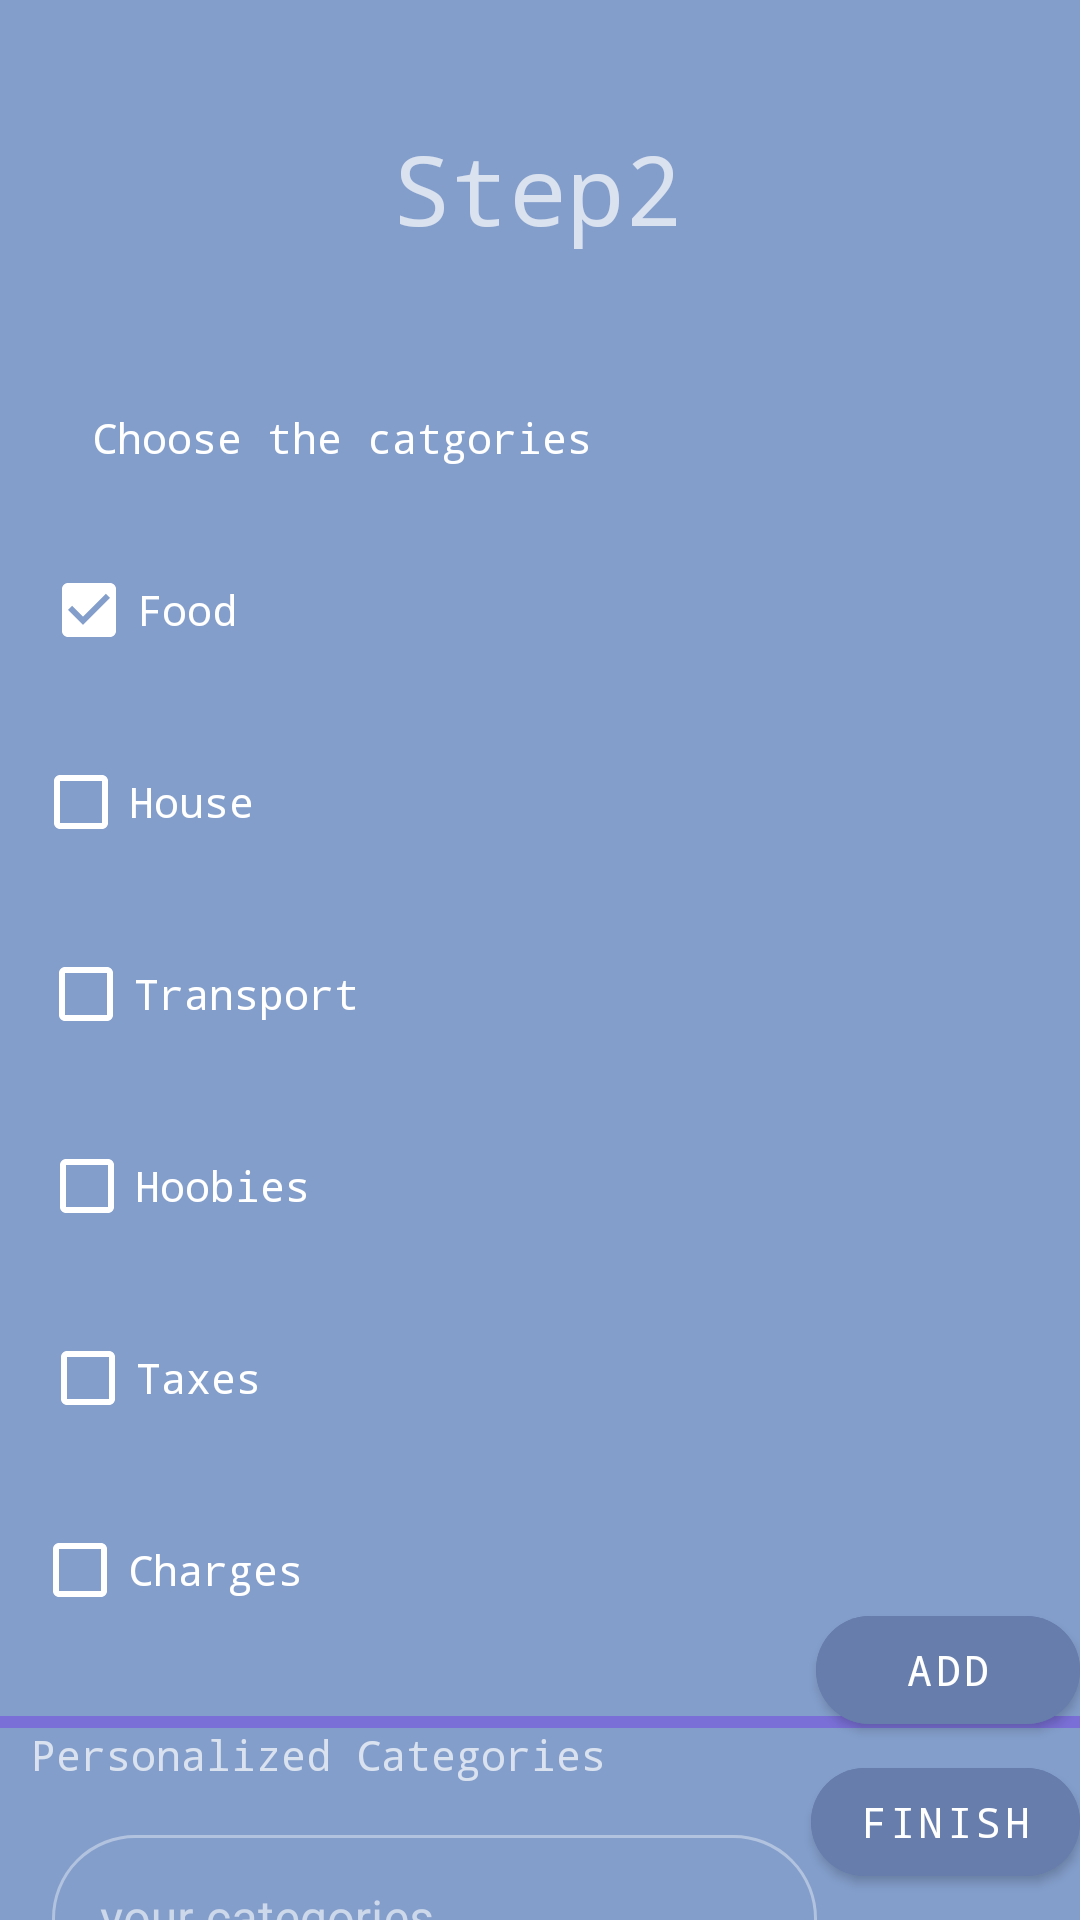

Android layout source for this screen:
<!-- AndroidManifest.xml: application theme Theme.Project -->
<!-- res/layout/activity_step2.xml -->
<?xml version="1.0" encoding="utf-8"?>
<androidx.constraintlayout.widget.ConstraintLayout xmlns:android="http://schemas.android.com/apk/res/android"
    xmlns:app="http://schemas.android.com/apk/res-auto"
    xmlns:tools="http://schemas.android.com/tools"
    android:layout_width="match_parent"
    android:layout_height="match_parent"
    tools:context=".Step2Activity"
    android:background="@color/background"
    >

    <TextView
        android:id="@+id/textView6"
        android:layout_width="wrap_content"
        android:layout_height="wrap_content"
        android:text="@string/step2"
        android:fontFamily="monospace"
        android:textSize="32sp"
        app:layout_constraintBottom_toBottomOf="parent"
        app:layout_constraintEnd_toEndOf="parent"
        app:layout_constraintHorizontal_bias="0.498"
        app:layout_constraintStart_toStartOf="parent"
        app:layout_constraintTop_toTopOf="parent"
        app:layout_constraintVertical_bias="0.069" />

    <TextView
        android:id="@+id/textView7"
        android:layout_width="wrap_content"
        android:layout_height="wrap_content"
        android:layout_marginTop="52dp"
        android:text="@string/chooseCategories"
        android:textColor="#ffffff"
        android:fontFamily="monospace"
        app:layout_constraintEnd_toEndOf="parent"
        app:layout_constraintHorizontal_bias="0.158"
        app:layout_constraintStart_toStartOf="parent"
        app:layout_constraintTop_toBottomOf="@+id/textView6" />

    <CheckBox
        android:id="@+id/checkBox7"
        android:layout_width="wrap_content"
        android:layout_height="wrap_content"
        android:layout_marginTop="24dp"
        android:checked="true"
        android:fontFamily="monospace"
        android:text="Food"
        android:buttonTint="@color/white"
        app:layout_constraintEnd_toEndOf="parent"
        app:layout_constraintHorizontal_bias="0.046"
        app:layout_constraintStart_toStartOf="parent"
        app:layout_constraintTop_toBottomOf="@+id/textView7" />

    <CheckBox
        android:id="@+id/checkBox6"
        android:layout_width="wrap_content"
        android:layout_height="wrap_content"
        android:layout_marginTop="16dp"
        android:text="House"
        android:buttonTint="@color/white"
        android:fontFamily="monospace"
        app:layout_constraintEnd_toEndOf="parent"
        app:layout_constraintHorizontal_bias="0.038"
        app:layout_constraintStart_toStartOf="parent"
        app:layout_constraintTop_toBottomOf="@+id/checkBox7" />

    <CheckBox
        android:id="@+id/checkBox5"
        android:layout_width="wrap_content"
        android:layout_height="wrap_content"
        android:layout_marginTop="16dp"
        android:text="Transport"
        android:buttonTint="@color/white"
        android:fontFamily="monospace"
        app:layout_constraintEnd_toEndOf="parent"
        app:layout_constraintHorizontal_bias="0.05"
        app:layout_constraintStart_toStartOf="parent"
        app:layout_constraintTop_toBottomOf="@+id/checkBox6" />

    <CheckBox
        android:id="@+id/checkBox3"
        android:layout_width="wrap_content"
        android:layout_height="wrap_content"
        android:layout_marginTop="16dp"
        android:text="Hoobies"
        android:buttonTint="@color/white"
        android:fontFamily="monospace"
        app:layout_constraintEnd_toEndOf="parent"
        app:layout_constraintHorizontal_bias="0.048"
        app:layout_constraintStart_toStartOf="parent"
        app:layout_constraintTop_toBottomOf="@+id/checkBox5" />

    <CheckBox
        android:id="@+id/checkBox2"
        android:layout_width="wrap_content"
        android:layout_height="wrap_content"
        android:layout_marginTop="16dp"
        android:text="Taxes"
        android:buttonTint="@color/white"
        android:fontFamily="monospace"
        app:layout_constraintEnd_toEndOf="parent"
        app:layout_constraintHorizontal_bias="0.046"
        app:layout_constraintStart_toStartOf="parent"
        app:layout_constraintTop_toBottomOf="@+id/checkBox3" />

    <CheckBox
        android:id="@+id/checkBox4"
        android:layout_width="wrap_content"
        android:layout_height="wrap_content"
        android:layout_marginTop="16dp"
        android:text="Charges"
        android:buttonTint="@color/white"
        android:fontFamily="monospace"
        app:layout_constraintEnd_toEndOf="parent"
        app:layout_constraintHorizontal_bias="0.039"
        app:layout_constraintStart_toStartOf="parent"
        app:layout_constraintTop_toBottomOf="@+id/checkBox2" />

    <TextView
        android:id="@+id/textView8"
        android:layout_width="wrap_content"
        android:layout_height="wrap_content"
        android:layout_marginTop="28dp"
        android:text="Personalized Categories"
        android:fontFamily="monospace"

        app:layout_constraintEnd_toEndOf="parent"
        app:layout_constraintHorizontal_bias="0.062"
        app:layout_constraintStart_toStartOf="parent"
        app:layout_constraintTop_toBottomOf="@+id/checkBox4" />


    <com.google.android.material.textfield.TextInputLayout
        android:id="@+id/textFieldSetOwnCategories"
        style="@style/Widget.MaterialComponents.TextInputLayout.OutlinedBox"
        android:layout_width="255dp"
        android:layout_height="63dp"
        android:layout_marginTop="12dp"
        android:hint="your categories"
        app:boxCornerRadiusBottomEnd="50dp"
        app:boxCornerRadiusBottomStart="50dp"
        app:boxCornerRadiusTopEnd="50dp"
        app:boxCornerRadiusTopStart="50dp"
        app:layout_constraintEnd_toEndOf="parent"
        app:layout_constraintHorizontal_bias="0.166"
        app:layout_constraintStart_toStartOf="parent"
        app:layout_constraintTop_toBottomOf="@+id/textView8"
        app:placeholderText="qdf"
        tools:ignore="MissingConstraints">

        <com.google.android.material.textfield.TextInputEditText
            android:id="@+id/setOwnCategories"
            android:layout_width="match_parent"
            android:layout_height="wrap_content" />

    </com.google.android.material.textfield.TextInputLayout>

    <com.google.android.material.button.MaterialButton
        android:id="@+id/buttonAddCategories"
        android:layout_width="wrap_content"
        android:layout_height="wrap_content"
        android:backgroundTint="#677dac"
        android:text="Add"
        android:fontFamily="monospace"
        android:textColor="@color/white"
        app:cornerRadius="50dp"
        app:layout_constraintBottom_toBottomOf="parent"
        app:layout_constraintEnd_toEndOf="parent"
        app:layout_constraintHorizontal_bias="1.0"

        app:layout_constraintStart_toEndOf="@+id/textFieldSetOwnCategories"
        app:layout_constraintTop_toTopOf="parent"
        app:layout_constraintVertical_bias="0.9" />

    <com.google.android.material.button.MaterialButton
        android:id="@+id/buttonFinishStep"
        android:layout_width="wrap_content"
        android:layout_height="wrap_content"
        android:layout_marginBottom="8dp"
        android:backgroundTint="#677dac"
        android:text="Finish"
        android:fontFamily="monospace"
        android:textColor="@color/white"
        app:cornerRadius="50dp"
        app:layout_constraintBottom_toBottomOf="parent"
        app:layout_constraintEnd_toEndOf="parent"
        app:layout_constraintHorizontal_bias="1.0"
        app:layout_constraintStart_toStartOf="parent"

        app:layout_constraintTop_toBottomOf="@+id/buttonAddCategories"
        app:layout_constraintVertical_bias="0.75" />

    <com.google.android.material.progressindicator.LinearProgressIndicator
        android:layout_width="match_parent"
        android:layout_height="wrap_content"
        android:layout_marginBottom="64dp"
        android:id="@+id/progressBarStep2"
        android:progress="50"
        app:layout_constraintBottom_toBottomOf="parent"
        app:layout_constraintEnd_toEndOf="parent"
        app:layout_constraintStart_toStartOf="parent" />


</androidx.constraintlayout.widget.ConstraintLayout>
<!-- resources referenced by this layout -->
<resources>
  <color name="background">#839ecb</color>
  <color name="white">#FFFFFFFF</color>
  <string name="chooseCategories">Choose the catgories</string>
  <string name="step2" translatable="false">Step2</string>
  <style name="Theme.Project" parent="Theme.MaterialComponents.NoActionBar">
          
          <item name="colorPrimary">@color/purple_500</item>
          <item name="colorPrimaryVariant">@color/purple_700</item>
          <item name="colorOnPrimary">@color/white</item>
          
          <item name="colorSecondary">@color/teal_200</item>
          <item name="colorSecondaryVariant">@color/teal_700</item>
          <item name="colorOnSecondary">@color/black</item>
          
          <item name="android:statusBarColor" tools:targetApi="l">?attr/colorPrimaryVariant</item>
          
      </style>
  <color name="purple_500">#FF6200EE</color>
  <color name="purple_700">#FF3700B3</color>
  <color name="teal_200">#FF03DAC5</color>
  <color name="teal_700">#FF018786</color>
  <color name="black">#FF000000</color>
</resources>
